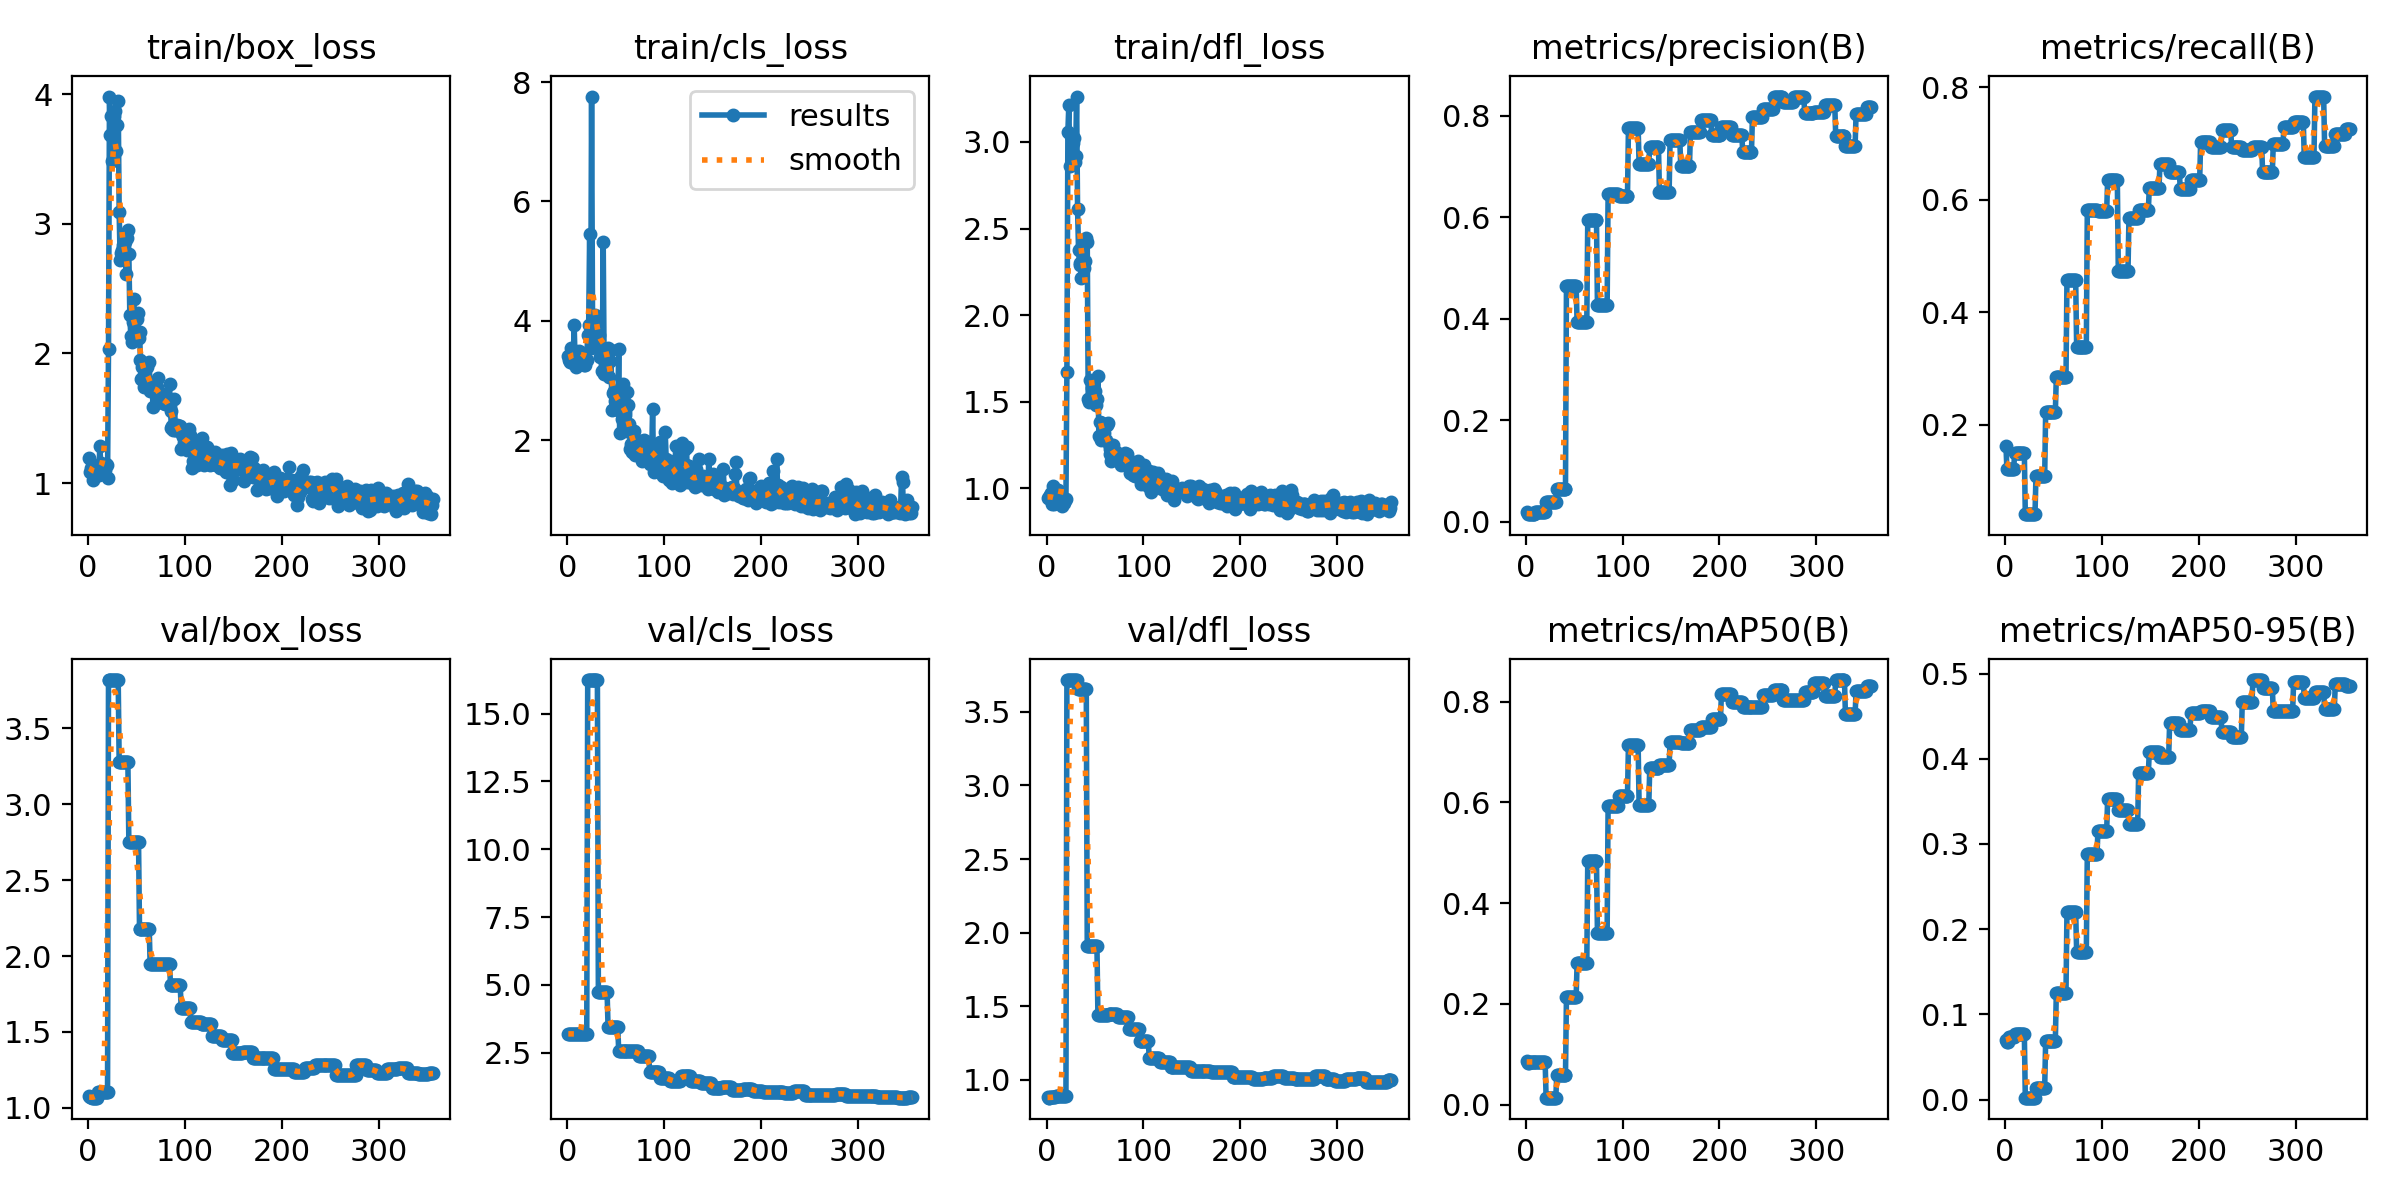

Source data for this figure (header and first rows):
epoch, time, train/box_loss, train/cls_loss, train/dfl_loss, metrics/precision(B), metrics/recall(B), metrics/mAP50(B), metrics/mAP50-95(B), val/box_loss, val/cls_loss, val/dfl_loss, lr/pg0, lr/pg1, lr/pg2
1, 13.12, 1.19, 3.401, 0.9461, 0.02, 0.1622, 0.08717, 0.06959, 1.075, 3.208, 0.8833, 0.0001, 0.0001, 0.0001
2, 14.44, 1.087, 3.35, 0.9448, 0.015, 0.1216, 0.08259, 0.0675, 1.071, 3.194, 0.8789, 0.0002198, 0.0002198, 0.0002198
3, 15.69, 1.112, 3.302, 0.9491, 0.015, 0.1216, 0.08259, 0.0675, 1.071, 3.194, 0.8789, 0.0003393, 0.0003393, 0.0003393
4, 17.19, 1.087, 3.538, 0.9589, 0.015, 0.1216, 0.08525, 0.0736, 1.068, 3.184, 0.8807, 0.0004586, 0.0004586, 0.0004586
5, 18.52, 1.024, 3.303, 0.9709, 0.015, 0.1216, 0.08525, 0.0736, 1.068, 3.184, 0.8807, 0.0005777, 0.0005777, 0.0005777
6, 20.4, 1.105, 3.3, 0.9099, 0.015, 0.1216, 0.08525, 0.0736, 1.068, 3.184, 0.8807, 0.0006965, 0.0006965, 0.0006965
7, 22.53, 1.098, 3.936, 1.011, 0.015, 0.1216, 0.08525, 0.0736, 1.068, 3.184, 0.8807, 0.0008151, 0.0008151, 0.0008151
8, 24.07, 1.072, 3.311, 0.9088, 0.015, 0.1216, 0.08525, 0.0736, 1.068, 3.184, 0.8807, 0.0009335, 0.0009335, 0.0009335
9, 25.39, 1.107, 3.228, 0.9197, 0.015, 0.1216, 0.08525, 0.0736, 1.068, 3.184, 0.8807, 0.001052, 0.001052, 0.001052
10, 26.72, 1.072, 3.483, 0.9235, 0.01833, 0.1487, 0.08452, 0.07654, 1.104, 3.191, 0.8908, 0.001169, 0.001169, 0.001169
11, 28, 1.063, 3.3, 0.9482, 0.01833, 0.1487, 0.08452, 0.07654, 1.104, 3.191, 0.8908, 0.001287, 0.001287, 0.001287
12, 29.25, 1.282, 3.496, 0.9918, 0.01833, 0.1487, 0.08452, 0.07654, 1.104, 3.191, 0.8908, 0.001405, 0.001405, 0.001405
13, 30.91, 1.153, 3.418, 0.9376, 0.01833, 0.1487, 0.08452, 0.07654, 1.104, 3.191, 0.8908, 0.001522, 0.001522, 0.001522
14, 32.48, 1.101, 3.319, 0.9544, 0.01833, 0.1487, 0.08452, 0.07654, 1.104, 3.191, 0.8908, 0.001639, 0.001639, 0.001639
15, 33.84, 1.089, 3.455, 0.944, 0.01833, 0.1487, 0.08452, 0.07654, 1.104, 3.191, 0.8908, 0.001755, 0.001755, 0.001755
16, 35.76, 1.072, 3.331, 0.8995, 0.01833, 0.1487, 0.08452, 0.07654, 1.104, 3.191, 0.8908, 0.001872, 0.001872, 0.001872
17, 37.84, 1.102, 3.263, 0.943, 0.01833, 0.1487, 0.08452, 0.07654, 1.104, 3.191, 0.8908, 0.001968, 0.001968, 0.001968
18, 39.12, 1.143, 3.261, 0.917, 0.01833, 0.1487, 0.08452, 0.07654, 1.104, 3.191, 0.8908, 0.001966, 0.001966, 0.001966
19, 40.37, 1.139, 3.349, 0.9336, 0.01833, 0.1487, 0.08452, 0.07654, 1.104, 3.191, 0.8908, 0.001964, 0.001964, 0.001964
20, 41.77, 1.038, 3.343, 0.939, 0.01833, 0.1487, 0.08452, 0.07654, 1.104, 3.191, 0.8908, 0.001962, 0.001962, 0.001962
21, 43.19, 2.035, 3.766, 1.671, 0.03873, 0.04054, 0.01361, 0.0022, 3.816, 16.24, 3.715, 0.00196, 0.00196, 0.00196
22, 44.48, 3.982, 3.923, 3.06, 0.03873, 0.04054, 0.01361, 0.0022, 3.816, 16.24, 3.715, 0.001958, 0.001958, 0.001958
23, 45.94, 3.686, 5.46, 3.216, 0.03873, 0.04054, 0.01361, 0.0022, 3.816, 16.24, 3.715, 0.001956, 0.001956, 0.001956
24, 47.49, 3.834, 3.55, 2.859, 0.03873, 0.04054, 0.01361, 0.0022, 3.816, 16.24, 3.715, 0.001954, 0.001954, 0.001954
25, 49.41, 3.487, 7.759, 3.034, 0.03873, 0.04054, 0.01361, 0.0022, 3.816, 16.24, 3.715, 0.001952, 0.001952, 0.001952
26, 51.67, 3.692, 3.941, 2.903, 0.03873, 0.04054, 0.01361, 0.0022, 3.816, 16.24, 3.715, 0.00195, 0.00195, 0.00195
27, 53.17, 3.836, 3.954, 2.995, 0.03873, 0.04054, 0.01361, 0.0022, 3.816, 16.24, 3.715, 0.001949, 0.001949, 0.001949
28, 54.48, 3.871, 4.007, 3.025, 0.03873, 0.04054, 0.01361, 0.0022, 3.816, 16.24, 3.715, 0.001947, 0.001947, 0.001947
29, 55.82, 3.563, 4.09, 2.887, 0.03873, 0.04054, 0.01361, 0.0022, 3.816, 16.24, 3.715, 0.001945, 0.001945, 0.001945
30, 57.16, 3.766, 3.818, 2.918, 0.03873, 0.04054, 0.01361, 0.0022, 3.816, 16.24, 3.715, 0.001943, 0.001943, 0.001943
31, 58.45, 3.949, 3.852, 3.262, 0.03873, 0.04054, 0.01361, 0.0022, 3.816, 16.24, 3.715, 0.001941, 0.001941, 0.001941
32, 59.74, 3.092, 3.659, 2.613, 0.06467, 0.1081, 0.0584, 0.01398, 3.278, 4.746, 3.658, 0.001939, 0.001939, 0.001939
33, 61.08, 2.724, 3.765, 2.377, 0.06467, 0.1081, 0.0584, 0.01398, 3.278, 4.746, 3.658, 0.001937, 0.001937, 0.001937
34, 62.55, 2.771, 3.395, 2.298, 0.06467, 0.1081, 0.0584, 0.01398, 3.278, 4.746, 3.658, 0.001935, 0.001935, 0.001935
35, 64.67, 2.795, 3.457, 2.288, 0.06467, 0.1081, 0.0584, 0.01398, 3.278, 4.746, 3.658, 0.001933, 0.001933, 0.001933
36, 66.7, 2.837, 3.161, 2.215, 0.06467, 0.1081, 0.0584, 0.01398, 3.278, 4.746, 3.658, 0.001931, 0.001931, 0.001931
37, 68.06, 2.765, 5.323, 2.401, 0.06467, 0.1081, 0.0584, 0.01398, 3.278, 4.746, 3.658, 0.001929, 0.001929, 0.001929
38, 69.43, 2.862, 3.11, 2.304, 0.06467, 0.1081, 0.0584, 0.01398, 3.278, 4.746, 3.658, 0.001927, 0.001927, 0.001927
39, 70.77, 2.611, 3.27, 2.27, 0.06467, 0.1081, 0.0584, 0.01398, 3.278, 4.746, 3.658, 0.001925, 0.001925, 0.001925
40, 72.05, 2.894, 3.456, 2.313, 0.06467, 0.1081, 0.0584, 0.01398, 3.278, 4.746, 3.658, 0.001923, 0.001923, 0.001923
41, 73.39, 2.956, 3.391, 2.442, 0.06467, 0.1081, 0.0584, 0.01398, 3.278, 4.746, 3.658, 0.001921, 0.001921, 0.001921
42, 74.8, 2.767, 3.54, 2.42, 0.4639, 0.2223, 0.2138, 0.06889, 2.749, 3.459, 1.912, 0.001919, 0.001919, 0.001919
43, 76.18, 2.299, 3.059, 1.515, 0.4639, 0.2223, 0.2138, 0.06889, 2.749, 3.459, 1.912, 0.001917, 0.001917, 0.001917
44, 78.25, 2.133, 3.33, 1.498, 0.4639, 0.2223, 0.2138, 0.06889, 2.749, 3.459, 1.912, 0.001915, 0.001915, 0.001915
45, 80.47, 2.091, 3.511, 1.627, 0.4639, 0.2223, 0.2138, 0.06889, 2.749, 3.459, 1.912, 0.001913, 0.001913, 0.001913
46, 81.79, 2.245, 2.504, 1.503, 0.4639, 0.2223, 0.2138, 0.06889, 2.749, 3.459, 1.912, 0.001911, 0.001911, 0.001911
47, 83.16, 2.421, 2.794, 1.578, 0.4639, 0.2223, 0.2138, 0.06889, 2.749, 3.459, 1.912, 0.001909, 0.001909, 0.001909
48, 84.45, 2.177, 2.826, 1.539, 0.4639, 0.2223, 0.2138, 0.06889, 2.749, 3.459, 1.912, 0.001907, 0.001907, 0.001907
49, 85.74, 2.106, 2.656, 1.499, 0.4639, 0.2223, 0.2138, 0.06889, 2.749, 3.459, 1.912, 0.001905, 0.001905, 0.001905
50, 87.04, 2.269, 2.823, 1.56, 0.4639, 0.2223, 0.2138, 0.06889, 2.749, 3.459, 1.912, 0.001903, 0.001903, 0.001903
51, 88.39, 2.309, 2.521, 1.478, 0.4639, 0.2223, 0.2138, 0.06889, 2.749, 3.459, 1.912, 0.001901, 0.001901, 0.001901
52, 89.69, 2.122, 2.507, 1.516, 0.4639, 0.2223, 0.2138, 0.06889, 2.749, 3.459, 1.912, 0.001899, 0.001899, 0.001899
53, 91.21, 2.168, 3.519, 1.647, 0.3931, 0.2838, 0.2807, 0.1253, 2.181, 2.571, 1.444, 0.001897, 0.001897, 0.001897
54, 93.36, 1.951, 2.116, 1.301, 0.3931, 0.2838, 0.2807, 0.1253, 2.181, 2.571, 1.444, 0.001895, 0.001895, 0.001895
55, 95.39, 1.804, 2.539, 1.38, 0.3931, 0.2838, 0.2807, 0.1253, 2.181, 2.571, 1.444, 0.001893, 0.001893, 0.001893
56, 96.67, 1.898, 2.348, 1.277, 0.3931, 0.2838, 0.2807, 0.1253, 2.181, 2.571, 1.444, 0.001891, 0.001891, 0.001891
57, 97.94, 1.819, 2.941, 1.378, 0.3931, 0.2838, 0.2807, 0.1253, 2.181, 2.571, 1.444, 0.001889, 0.001889, 0.001889
58, 99.27, 1.737, 2.561, 1.297, 0.3931, 0.2838, 0.2807, 0.1253, 2.181, 2.571, 1.444, 0.001887, 0.001887, 0.001887
59, 100.6, 1.889, 2.472, 1.318, 0.3931, 0.2838, 0.2807, 0.1253, 2.181, 2.571, 1.444, 0.001885, 0.001885, 0.001885
60, 102, 1.912, 2.428, 1.28, 0.3931, 0.2838, 0.2807, 0.1253, 2.181, 2.571, 1.444, 0.001883, 0.001883, 0.001883
... 296 more rows
